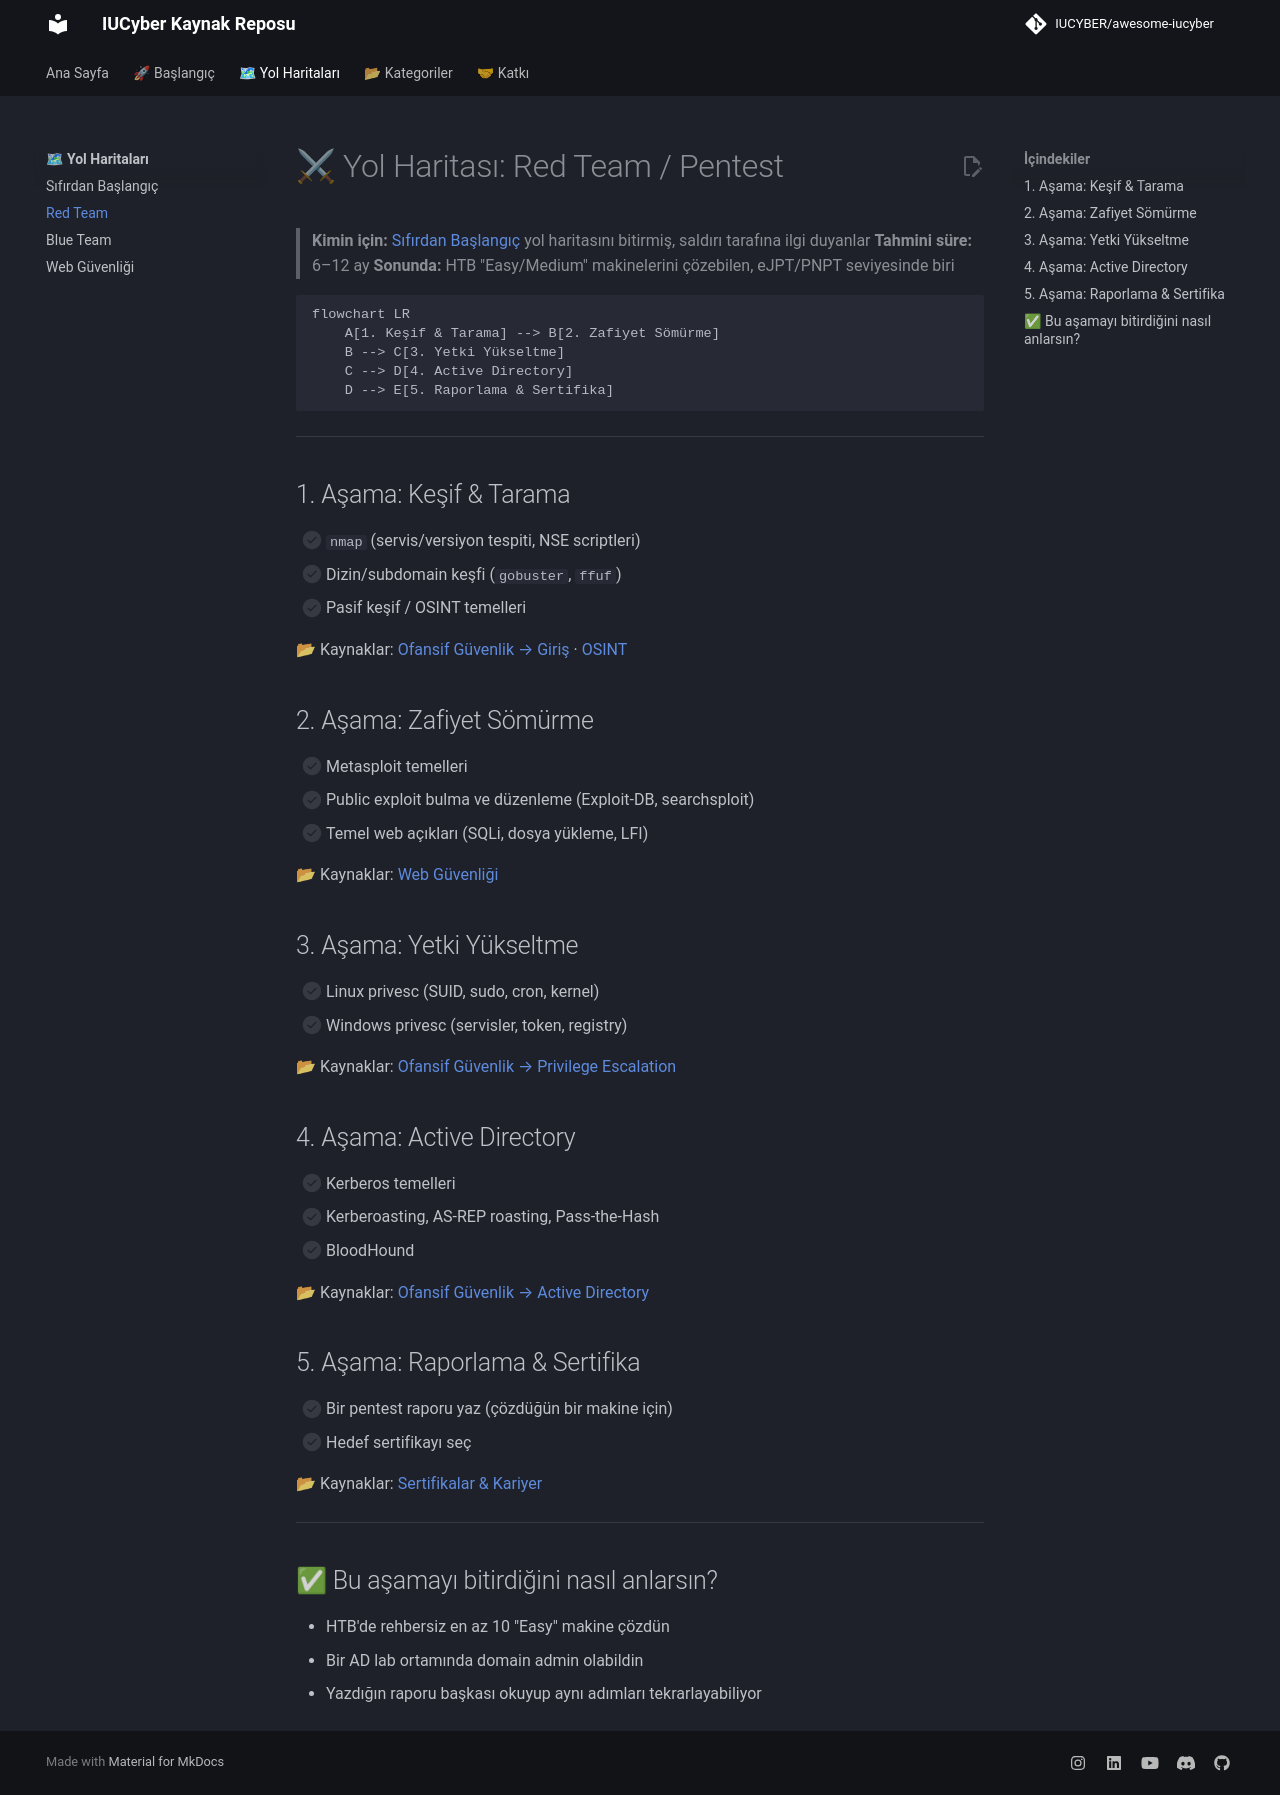

repository: IUCYBER/awesome-iucyber · page: roadmaps/red-team/index.html · generator: mkdocs

# ⚔ Yol Haritası: Red Team / Pentest

> **Kimin için:** [Sıfırdan Başlangıç](sifirdan-baslangic.md) yol haritasını bitirmiş, saldırı tarafına ilgi duyanlar
> **Tahmini süre:** 6–12 ay
> **Sonunda:** HTB "Easy/Medium" makinelerini çözebilen, eJPT/PNPT seviyesinde biri

```mermaid
flowchart LR
    A[1. Keşif & Tarama] --> B[2. Zafiyet Sömürme]
    B --> C[3. Yetki Yükseltme]
    C --> D[4. Active Directory]
    D --> E[5. Raporlama & Sertifika]
```

---

## 1. Aşama: Keşif & Tarama

- [ ] `nmap` (servis/versiyon tespiti, NSE scriptleri)
- [ ] Dizin/subdomain keşfi (`gobuster`, `ffuf`)
- [ ] Pasif keşif / OSINT temelleri

📂 Kaynaklar: [Ofansif Güvenlik → Giriş](../03-ofansif-guvenlik/README.md#giriş) · [OSINT](../08-osint/README.md)

## 2. Aşama: Zafiyet Sömürme

- [ ] Metasploit temelleri
- [ ] Public exploit bulma ve düzenleme (Exploit-DB, searchsploit)
- [ ] Temel web açıkları (SQLi, dosya yükleme, LFI)

📂 Kaynaklar: [Web Güvenliği](../02-web-guvenligi/README.md)

## 3. Aşama: Yetki Yükseltme

- [ ] Linux privesc (SUID, sudo, cron, kernel)
- [ ] Windows privesc (servisler, token, registry)

📂 Kaynaklar: [Ofansif Güvenlik → Privilege Escalation](../03-ofansif-guvenlik/README.md#privilege-escalation)

## 4. Aşama: Active Directory

- [ ] Kerberos temelleri
- [ ] Kerberoasting, AS-REP roasting, Pass-the-Hash
- [ ] BloodHound

📂 Kaynaklar: [Ofansif Güvenlik → Active Directory](../03-ofansif-guvenlik/README.md#active-directory)

## 5. Aşama: Raporlama & Sertifika

- [ ] Bir pentest raporu yaz (çözdüğün bir makine için)
- [ ] Hedef sertifikayı seç

📂 Kaynaklar: [Sertifikalar & Kariyer](../10-sertifikalar-kariyer/README.md)

---

## ✅ Bu aşamayı bitirdiğini nasıl anlarsın?

- HTB'de rehbersiz en az 10 "Easy" makine çözdün
- Bir AD lab ortamında domain admin olabildin
- Yazdığın raporu başkası okuyup aynı adımları tekrarlayabiliyor
